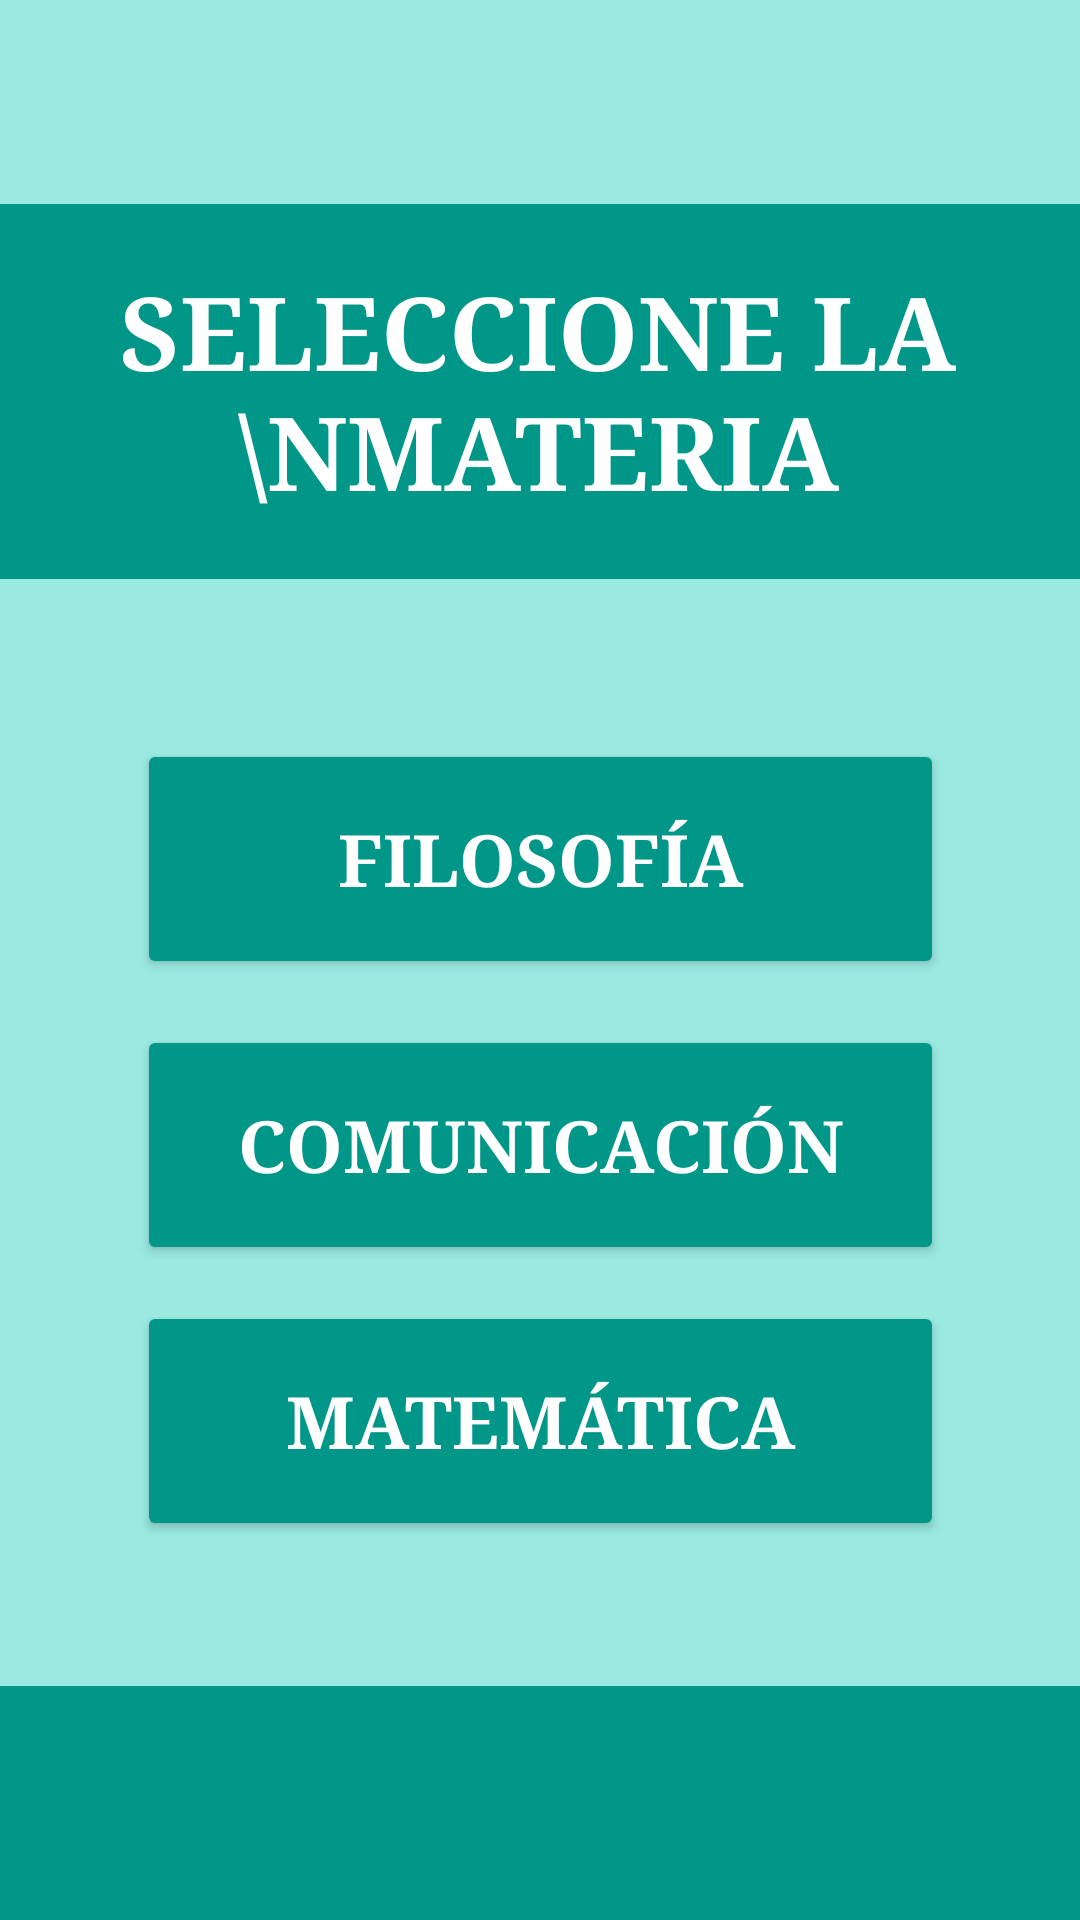

Reconstruct the res/layout file that produces this screen, plus the resources it refers to.
<!-- AndroidManifest.xml: application theme Theme.Promedios_1 -->
<!-- res/layout/activity_main.xml -->
<?xml version="1.0" encoding="utf-8"?>
<androidx.constraintlayout.widget.ConstraintLayout xmlns:android="http://schemas.android.com/apk/res/android"
    xmlns:app="http://schemas.android.com/apk/res-auto"
    xmlns:tools="http://schemas.android.com/tools"
    android:id="@+id/main"
    android:layout_width="match_parent"
    android:layout_height="match_parent"
    android:background="#9BEAE2"
    tools:context=".MainActivity">

    <TextView
        android:id="@+id/textView"
        android:layout_width="442dp"
        android:layout_height="125dp"
        android:background="#009688"
        android:gravity="center_vertical"
        android:text="Seleccione la \nMateria"
        android:textAlignment="center"
        android:textAllCaps="true"
        android:textColor="#FFFFFF"
        android:textSize="34sp"
        android:textStyle="bold"
        android:typeface="serif"
        app:layout_constraintBottom_toBottomOf="parent"
        app:layout_constraintEnd_toEndOf="parent"
        app:layout_constraintHorizontal_bias="0.516"
        app:layout_constraintStart_toStartOf="parent"
        app:layout_constraintTop_toTopOf="parent"
        app:layout_constraintVertical_bias="0.132" />

    <Button
        android:id="@+id/btnFilosofia"
        android:layout_width="269dp"
        android:layout_height="80dp"
        android:backgroundTint="#009688"
        android:text="FILOSOFÍA"
        android:textAlignment="center"
        android:textColor="#FFFFFF"
        android:textSize="24sp"
        android:textStyle="bold"
        android:typeface="serif"
        app:layout_constraintBottom_toBottomOf="parent"
        app:layout_constraintEnd_toEndOf="parent"
        app:layout_constraintStart_toStartOf="parent"
        app:layout_constraintTop_toTopOf="parent"
        app:layout_constraintVertical_bias="0.44" />

    <Button
        android:id="@+id/btnMatematica"
        android:layout_width="269dp"
        android:layout_height="80dp"
        android:backgroundTint="#009688"
        android:text="MATEMÁTICA"
        android:textColor="#FFFFFF"
        android:textSize="24sp"
        android:textStyle="bold"
        android:typeface="serif"
        app:layout_constraintBottom_toBottomOf="parent"
        app:layout_constraintEnd_toEndOf="parent"
        app:layout_constraintStart_toStartOf="parent"
        app:layout_constraintTop_toBottomOf="@+id/btnComunicacion"
        app:layout_constraintVertical_bias="0.086" />

    <Button
        android:id="@+id/btnComunicacion"
        android:layout_width="269dp"
        android:layout_height="80dp"
        android:backgroundTint="#009688"
        android:text="COMUNICACIÓN"
        android:textColor="#FFFFFF"
        android:textSize="24sp"
        android:textStyle="bold"
        android:typeface="serif"
        app:layout_constraintBottom_toBottomOf="parent"
        app:layout_constraintEnd_toEndOf="parent"
        app:layout_constraintStart_toStartOf="parent"
        app:layout_constraintTop_toBottomOf="@+id/btnFilosofia"
        app:layout_constraintVertical_bias="0.066" />

    <TextView
        android:id="@+id/textView2"
        android:layout_width="787dp"
        android:layout_height="78dp"
        android:background="#009688"
        app:layout_constraintBottom_toBottomOf="parent"
        app:layout_constraintEnd_toEndOf="parent"
        app:layout_constraintHorizontal_bias="0.506"
        app:layout_constraintStart_toStartOf="parent"
        app:layout_constraintTop_toTopOf="parent"
        app:layout_constraintVertical_bias="1.0" />

</androidx.constraintlayout.widget.ConstraintLayout>
<!-- resources referenced by this layout -->
<resources>
  <style name="Theme.Promedios_1" parent="Base.Theme.Promedios_1" />
  <style name="Base.Theme.Promedios_1" parent="Theme.Material3.DayNight.NoActionBar">
          
          
      </style>
</resources>
